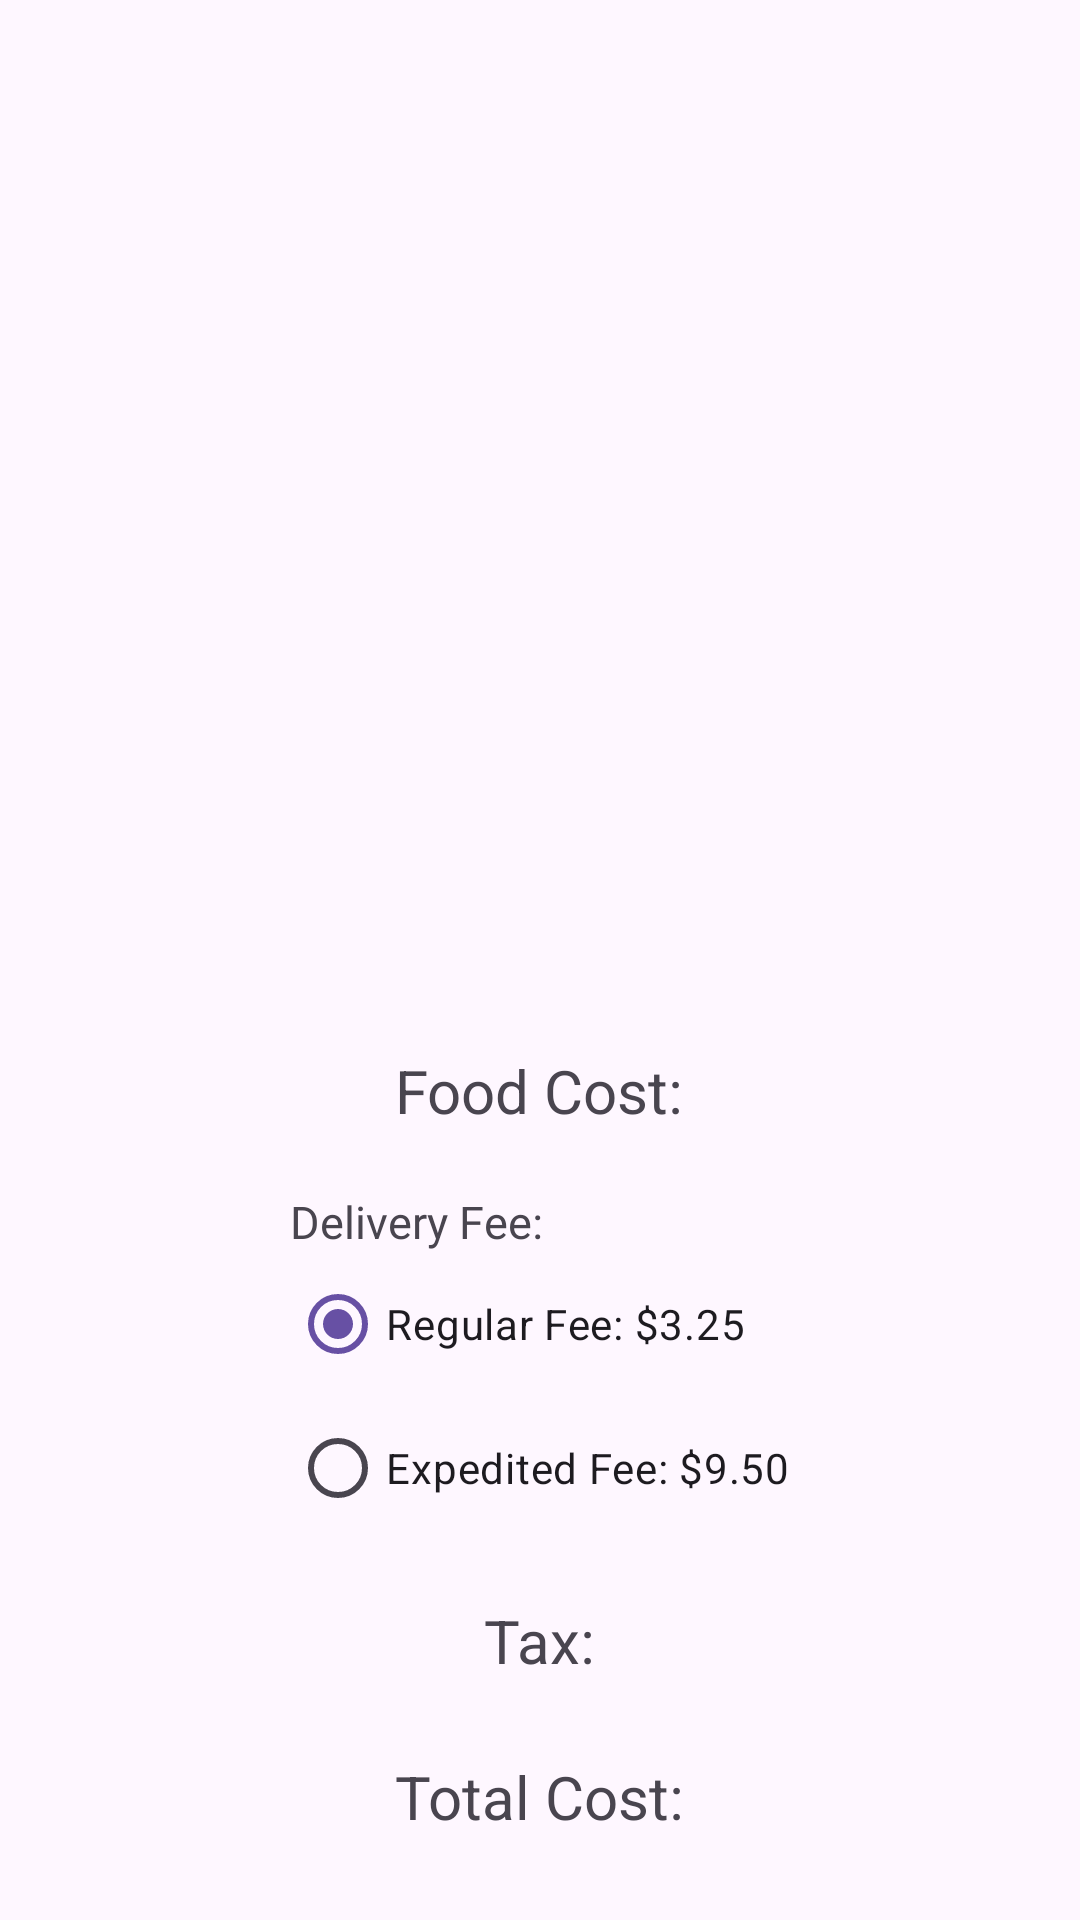

This screen was rendered from an Android layout file. Write that file and the resources it references.
<!-- AndroidManifest.xml: application theme Theme.KurgerBingFinal -->
<!-- res/layout/activity_view_cart.xml -->
<?xml version="1.0" encoding="utf-8"?>
<RelativeLayout xmlns:android="http://schemas.android.com/apk/res/android"
    xmlns:app="http://schemas.android.com/apk/res-auto"
    xmlns:tools="http://schemas.android.com/tools"
    android:layout_width="match_parent"
    android:layout_height="match_parent"
    tools:context=".ViewCart">

    <GridView
        android:id="@+id/cartContent"
        android:layout_width="match_parent"
        android:layout_height="300dp"
        android:layout_centerHorizontal="true"
        android:layout_marginStart="25dp"
        android:layout_marginTop="25dp"
        android:layout_marginEnd="25dp"
        android:layout_marginBottom="25dp"
        android:textSize="20sp"
        android:numColumns="1" />

    <TextView
        android:id="@+id/foodCost"
        android:layout_width="wrap_content"
        android:layout_height="wrap_content"
        android:layout_centerHorizontal="true"
        android:layout_below="@id/cartContent"
        android:layout_marginBottom="20dp"
        android:textSize="20sp"
        android:text="@string/foodCost" />

    <TextView
        android:id="@+id/delvCost"
        android:layout_width="wrap_content"
        android:layout_height="wrap_content"
        android:layout_below="@id/foodCost"
        android:layout_alignStart="@id/deliveryFee"
        android:textSize="15sp"
        android:text="@string/delvCost"/>

    
    <RadioGroup
        android:id="@+id/deliveryFee"
        android:layout_width="wrap_content"
        android:layout_height="wrap_content"
        android:layout_centerHorizontal="true"
        android:layout_below="@id/delvCost"
        android:layout_marginBottom="20dp"
        android:textSize="20sp"
        android:orientation="vertical">
        <RadioButton android:id="@+id/rad_Reg"
            android:layout_width="match_parent"
            android:layout_height="wrap_content"
            android:checked="true"
            android:text="@string/radReg"/>
        <RadioButton android:id="@+id/rad_Xpd"
            android:layout_width="match_parent"
            android:layout_height="wrap_content"
            android:text="@string/radXpd"/>
    </RadioGroup>

    <TextView
        android:id="@+id/taxCost"
        android:layout_width="wrap_content"
        android:layout_height="wrap_content"
        android:layout_centerHorizontal="true"
        android:layout_below="@id/deliveryFee"
        android:layout_marginBottom="25dp"
        android:textSize="20sp"
        android:text="@string/taxCost"/>

    
    <TextView
        android:id="@+id/totCost"
        android:layout_width="wrap_content"
        android:layout_height="wrap_content"
        android:layout_centerHorizontal="true"
        android:layout_below="@id/taxCost"
        android:layout_marginBottom="25dp"
        android:textSize="20sp"
        android:text="@string/totCost"/>

    <Button android:id="@+id/finOrder"
        android:layout_width="wrap_content"
        android:layout_height="wrap_content"
        android:layout_centerHorizontal="true"
        android:layout_below="@id/totCost"
        android:layout_marginBottom="25dp"
        android:textSize="20sp"
        android:onClick="kurgerBongd"
        android:text="@string/finOrder"/>

</RelativeLayout>
<!-- resources referenced by this layout -->
<resources>
  <string name="delvCost">Delivery Fee:</string>
  <string name="finOrder">Finalize Order</string>
  <string name="foodCost">Food Cost: </string>
  <string name="radReg">Regular Fee: $3.25</string>
  <string name="radXpd">Expedited Fee: $9.50</string>
  <string name="taxCost">Tax: </string>
  <string name="totCost">Total Cost: </string>
  <style name="Theme.KurgerBingFinal" parent="Base.Theme.KurgerBingFinal" />
  <style name="Base.Theme.KurgerBingFinal" parent="Theme.Material3.DayNight.NoActionBar">
          
          
      </style>
</resources>
